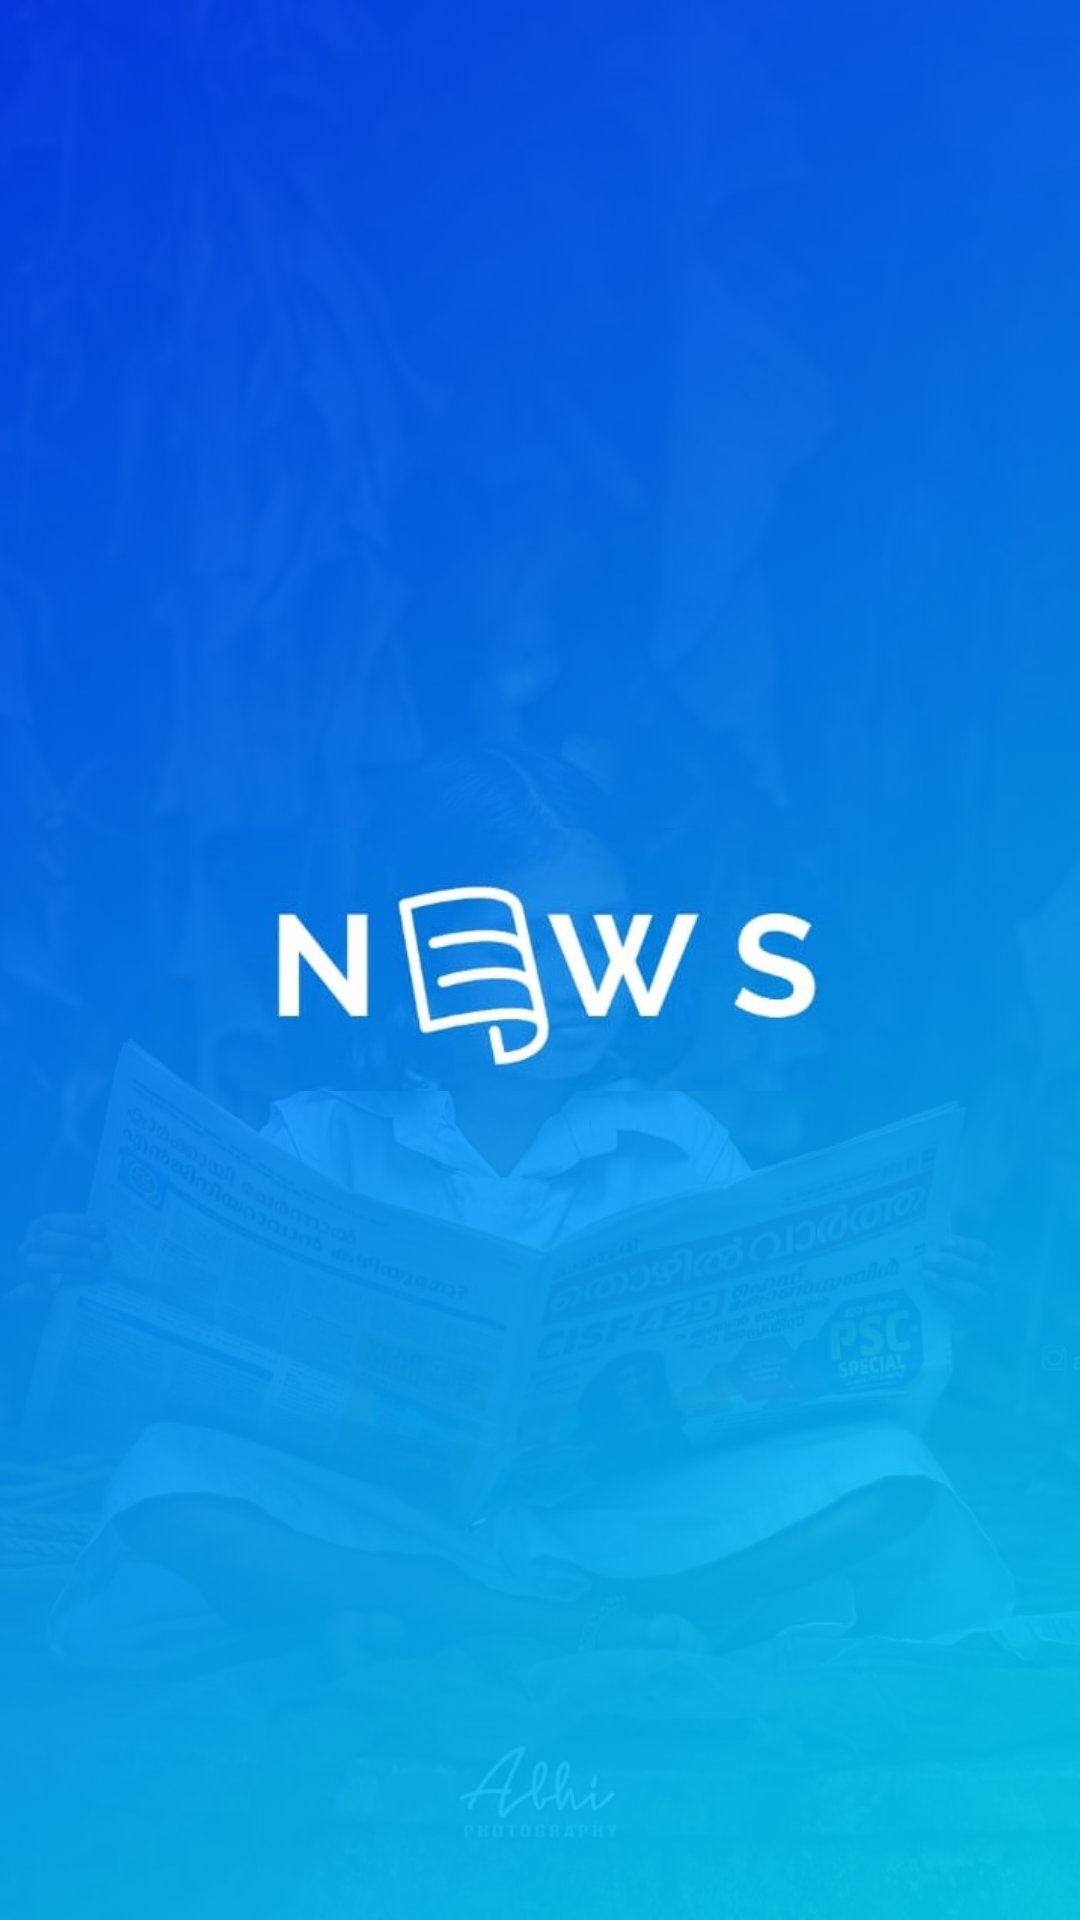

Produce the Android XML layout that renders to this screen, including the resource entries it uses.
<!-- AndroidManifest.xml: application theme Theme.NewsApp -->
<!-- res/layout/activity_splash.xml -->
<?xml version="1.0" encoding="utf-8"?>
<LinearLayout
    xmlns:android="http://schemas.android.com/apk/res/android"
    xmlns:app="http://schemas.android.com/apk/res-auto"
    xmlns:tools="http://schemas.android.com/tools"
    android:layout_width="match_parent"
    android:layout_height="match_parent"
    android:background="@drawable/spalsh_bg"
    android:orientation="vertical"
    android:layout_gravity="center"
    android:gravity="center"
    tools:context=".Activities.SplashActivity">

<ImageView
    android:layout_width="200dp"
    android:src="@drawable/icon1"
    android:layout_gravity="center"
    android:layout_height="wrap_content">



</ImageView>



</LinearLayout>
<!-- resources referenced by this layout -->
<resources>
  <!-- drawable icon1: jpeg bitmap (drawable, 37834 bytes) -->
  <!-- drawable spalsh_bg: png bitmap (drawable, 553580 bytes) -->
  <style name="Theme.NewsApp" parent="Theme.AppCompat.Light.NoActionBar">
          
          <item name="colorPrimary">@color/color_primary</item>
          <item name="colorPrimaryVariant">@color/color_primary</item>
          <item name="colorOnPrimary">@color/white</item>
          
          <item name="colorSecondary">@color/white</item>
          <item name="colorSecondaryVariant">@color/teal_700</item>
          <item name="colorOnSecondary">@color/black</item>
          
          <item name="android:statusBarColor" tools:targetApi="l">?attr/colorPrimaryVariant</item>
          
      </style>
  <color name="color_primary">#005aff</color>
  <color name="white">#FFFFFFFF</color>
  <color name="teal_700">#FF018786</color>
  <color name="black">#FF000000</color>
</resources>
